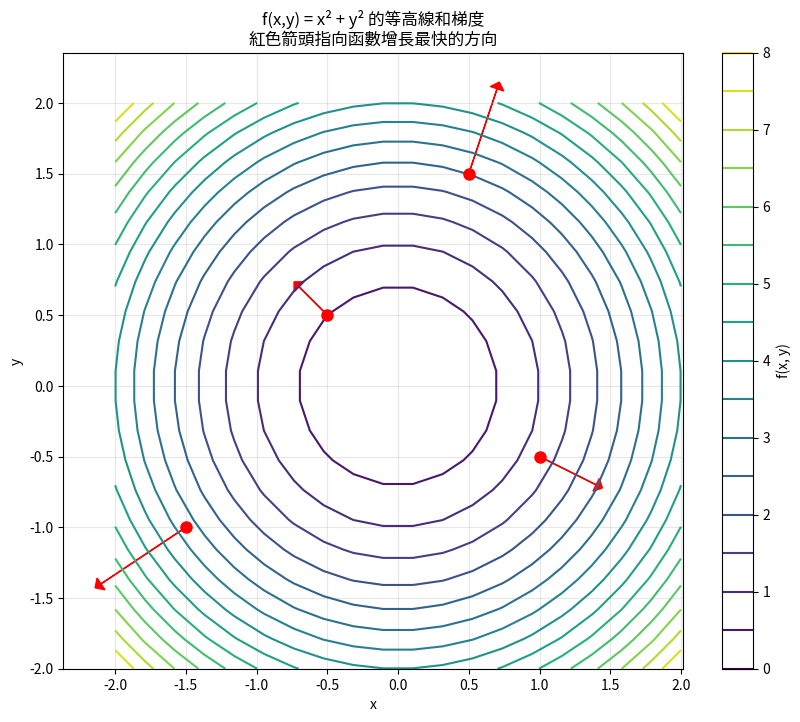
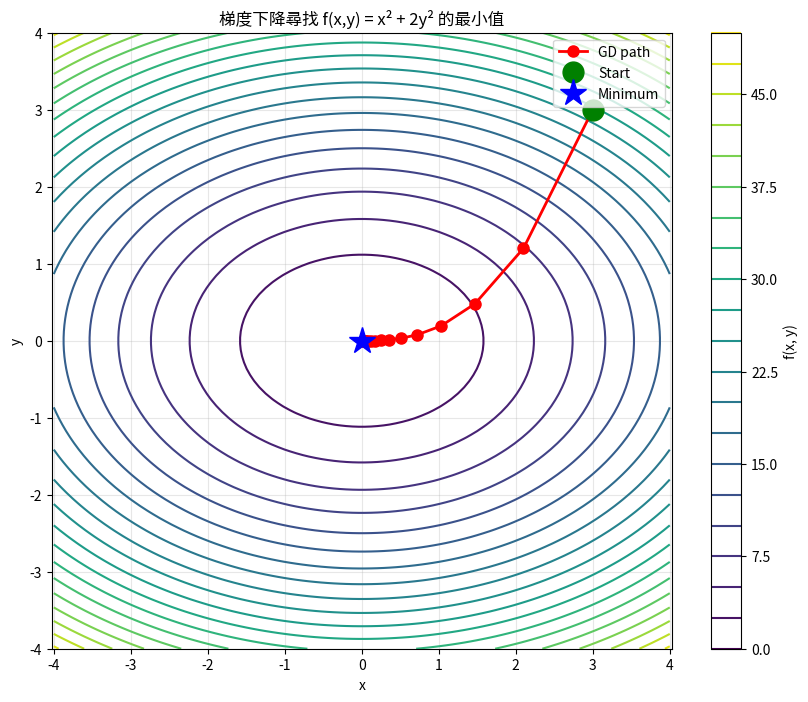

These figures' Python source, in order:
import numpy as np
import matplotlib.pyplot as plt
from mpl_toolkits.mplot3d import Axes3D

%matplotlib inline
plt.rcParams['figure.figsize'] = (10, 6)

# 視覺化 2D 函數的梯度
# f(x, y) = x² + y²（一個碗狀的函數）

def f(x, y):
    return x**2 + y**2

def grad_f(x, y):
    """梯度 = [2x, 2y]"""
    return np.array([2*x, 2*y])

# 創建網格
x = np.linspace(-2, 2, 20)
y = np.linspace(-2, 2, 20)
X, Y = np.meshgrid(x, y)
Z = f(X, Y)

# 畫等高線和梯度向量
plt.figure(figsize=(10, 8))
plt.contour(X, Y, Z, levels=15, cmap='viridis')
plt.colorbar(label='f(x, y)')

# 在幾個點畫梯度向量
points = [(-1.5, -1), (0.5, 1.5), (1, -0.5), (-0.5, 0.5)]
for px, py in points:
    gx, gy = grad_f(px, py)
    # 縮放梯度長度以便顯示
    scale = 0.2
    plt.arrow(px, py, gx*scale, gy*scale, 
              head_width=0.1, head_length=0.05, fc='red', ec='red')
    plt.plot(px, py, 'ro', markersize=8)

plt.xlabel('x')
plt.ylabel('y')
plt.title('f(x,y) = x² + y² 的等高線和梯度\n紅色箭頭指向函數增長最快的方向')
plt.axis('equal')
plt.grid(True, alpha=0.3)
plt.show()

def linear_function(x, w):
    """f(x) = w^T x"""
    return np.dot(w, x)

def grad_linear(x, w):
    """∇f = w"""
    # 解答：
    return w.copy()


def l2_squared(x):
    """f(x) = ||x||² = x₁² + x₂² + ..."""
    return np.sum(x ** 2)

def grad_l2_squared(x):
    """∇f = 2x"""
    # 解答：
    return 2 * x


def quadratic_form(x, A):
    """f(x) = x^T A x"""
    return x @ A @ x

def grad_quadratic_form(x, A):
    """∇f = (A + A^T) x"""
    # 解答：
    return (A + A.T) @ x

def numerical_gradient(f, x, eps=1e-5):
    """
    用中央差分計算數值梯度
    
    Parameters
    ----------
    f : callable
        純量函數 f(x) -> float
    x : np.ndarray
        計算梯度的位置
    eps : float
        差分步長
    
    Returns
    -------
    grad : np.ndarray
        數值梯度
    """
    # 解答：
    grad = np.zeros_like(x, dtype=float)
    
    for i in range(len(x)):
        # 保存原值
        old_val = x[i]
        
        # f(x + eps)
        x[i] = old_val + eps
        f_plus = f(x)
        
        # f(x - eps)
        x[i] = old_val - eps
        f_minus = f(x)
        
        # 中央差分
        grad[i] = (f_plus - f_minus) / (2 * eps)
        
        # 恢復原值
        x[i] = old_val
    
    return grad


def gradient_check(analytic_grad, f, x, eps=1e-5):
    """
    比較解析梯度和數值梯度
    
    Returns
    -------
    relative_error : float
        相對誤差，應該 < 1e-5
    """
    numeric_grad = numerical_gradient(f, x.copy(), eps)
    
    # 計算相對誤差
    diff = np.linalg.norm(analytic_grad - numeric_grad)
    norm_sum = np.linalg.norm(analytic_grad) + np.linalg.norm(numeric_grad)
    
    if norm_sum == 0:
        relative_error = 0
    else:
        relative_error = diff / norm_sum
    
    print(f"Analytic gradient:  {analytic_grad}")
    print(f"Numerical gradient: {numeric_grad}")
    print(f"Relative error: {relative_error:.2e}")
    
    if relative_error < 1e-5:
        print("✓ Gradient check PASSED!")
    else:
        print("✗ Gradient check FAILED!")
    
    return relative_error

# 測試 1: 線性函數
print("=" * 50)
print("Test 1: Linear function f(x) = w^T x")
print("=" * 50)

w = np.array([1.0, 2.0, 3.0])
x = np.array([0.5, -0.3, 0.8])

f_linear = lambda x: linear_function(x, w)
analytic = grad_linear(x, w)

gradient_check(analytic, f_linear, x)

# 測試 2: L2 範數平方
print("\n" + "=" * 50)
print("Test 2: L2 squared f(x) = ||x||²")
print("=" * 50)

x = np.array([1.0, 2.0, 3.0])
analytic = grad_l2_squared(x)

gradient_check(analytic, l2_squared, x)

# 測試 3: 二次型
print("\n" + "=" * 50)
print("Test 3: Quadratic form f(x) = x^T A x")
print("=" * 50)

A = np.array([[2.0, 1.0],
              [1.0, 3.0]])
x = np.array([1.0, 2.0])

f_quad = lambda x: quadratic_form(x, A)
analytic = grad_quadratic_form(x, A)

gradient_check(analytic, f_quad, x)

def forward(x, W, b):
    """
    Forward pass: y = Wx + b, L = ||y||²
    
    Returns
    -------
    L : float
        Loss value
    cache : dict
        保存的中間值，backward 會用到
    """
    y = W @ x + b
    L = np.sum(y ** 2)
    cache = {'x': x, 'W': W, 'b': b, 'y': y}
    return L, cache


def backward(cache):
    """
    Backward pass: 計算梯度
    
    用鏈式法則：
    ∂L/∂y = 2y (因為 L = ||y||²)
    ∂L/∂W = ∂L/∂y · ∂y/∂W = 2y · x^T
    ∂L/∂b = ∂L/∂y · ∂y/∂b = 2y
    ∂L/∂x = ∂L/∂y · ∂y/∂x = W^T · 2y
    
    Returns
    -------
    grad_x : np.ndarray
    grad_W : np.ndarray
    grad_b : np.ndarray
    """
    x, W, b, y = cache['x'], cache['W'], cache['b'], cache['y']
    
    # 解答：
    # Step 1: ∂L/∂y
    grad_y = 2 * y
    
    # Step 2: 用鏈式法則
    grad_x = W.T @ grad_y
    grad_W = np.outer(grad_y, x)  # grad_y @ x.T
    grad_b = grad_y
    
    return grad_x, grad_W, grad_b

# 測試鏈式法則
np.random.seed(42)

# 隨機初始化
x = np.random.randn(3)
W = np.random.randn(2, 3)
b = np.random.randn(2)

# Forward
L, cache = forward(x, W, b)
print(f"Loss L = {L:.4f}")

# Backward
grad_x, grad_W, grad_b = backward(cache)

# 驗證 grad_x
print("\n" + "=" * 50)
print("Checking ∂L/∂x")
print("=" * 50)
f_x = lambda x: forward(x, W, b)[0]
gradient_check(grad_x, f_x, x.copy())

# 驗證 grad_b
print("\n" + "=" * 50)
print("Checking ∂L/∂b")
print("=" * 50)
f_b = lambda b: forward(x, W, b)[0]
gradient_check(grad_b, f_b, b.copy())

# 驗證 grad_W (需要 flatten)
print("\n" + "=" * 50)
print("Checking ∂L/∂W")
print("=" * 50)
def f_W(W_flat):
    W_mat = W_flat.reshape(W.shape)
    return forward(x, W_mat, b)[0]

gradient_check(grad_W.flatten(), f_W, W.flatten().copy())

# 視覺化梯度下降
# 最小化 f(x, y) = x² + 2y²（橢圓形的碗）

def f(xy):
    x, y = xy
    return x**2 + 2*y**2

def grad_f(xy):
    x, y = xy
    return np.array([2*x, 4*y])

# 梯度下降
def gradient_descent(f, grad_f, x0, lr=0.1, n_iter=20):
    x = x0.copy()
    history = [x.copy()]
    
    for _ in range(n_iter):
        g = grad_f(x)
        x = x - lr * g
        history.append(x.copy())
    
    return np.array(history)

# 從 (3, 3) 開始
x0 = np.array([3.0, 3.0])
history = gradient_descent(f, grad_f, x0, lr=0.15, n_iter=15)

# 畫圖
x = np.linspace(-4, 4, 100)
y = np.linspace(-4, 4, 100)
X, Y = np.meshgrid(x, y)
Z = X**2 + 2*Y**2

plt.figure(figsize=(10, 8))
plt.contour(X, Y, Z, levels=20, cmap='viridis')
plt.colorbar(label='f(x, y)')

# 畫軌跡
plt.plot(history[:, 0], history[:, 1], 'ro-', markersize=8, linewidth=2, label='GD path')
plt.plot(history[0, 0], history[0, 1], 'go', markersize=15, label='Start')
plt.plot(0, 0, 'b*', markersize=20, label='Minimum')

plt.xlabel('x')
plt.ylabel('y')
plt.title('梯度下降尋找 f(x,y) = x² + 2y² 的最小值')
plt.legend()
plt.axis('equal')
plt.grid(True, alpha=0.3)
plt.show()

print(f"起點: {history[0]}")
print(f"終點: {history[-1]}")
print(f"終點的 f 值: {f(history[-1]):.6f}")